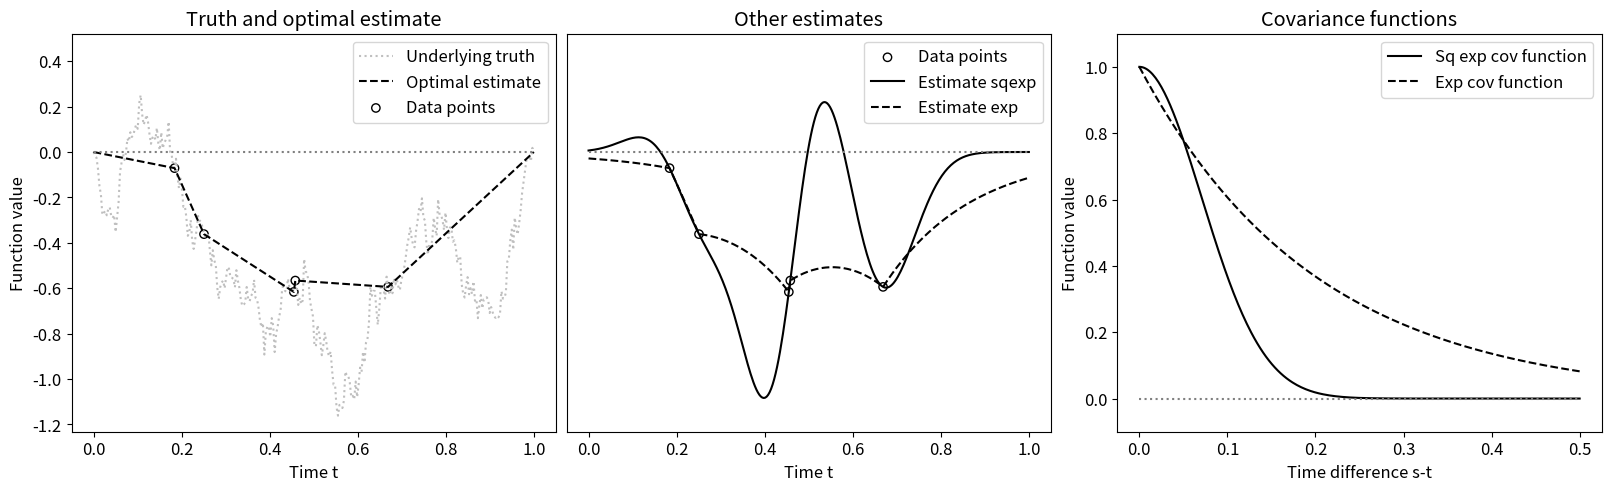

The matplotlib source for this figure:
"""
The goal of this script is to showcase mean-square optimal estimation using 
different covariance functions and in this way produce figure 1 of the paper
'Inference of instationary covariance functions for optimal estimation in 
spatial statistics'.

For this, do the following:
    1. Imports and definitions
    2. Simulation of autocorrelated data
    3. Optimal estimation 
    4. Plots and illustrations
    
The simulations are based on a fixed random seed, to generate data deviating 
from the one shown in the paper and different for each run, please comment out
the entry 'np.random.seed(x)' in section 1.

"""


"""
    1. Imports and definitions -----------------------------------------------
"""


# i) Imports

import numpy as np
import numpy.linalg as lina
import matplotlib.pyplot as plt
plt.rcParams.update({'font.size': 12})


# ii) Definition of auxiliary quantities

n=300
n_sample=5

t=np.linspace(0,1,n)
random_sample_index=np.sort(np.random.choice(range(n),size=n_sample))
t_sample=t[random_sample_index]
np.random.seed(1)


"""
    2. Simulation of autocorrelated data -------------------------------------
"""


# i) Define true underlying covariance function

def cov_fun_true(t1,t2):
    return np.min([t1,t2])-t1*t2


# ii) Set up covariance matrix

K_true=np.zeros([n,n])
for k in range(n):
    for l in range(n):
        K_true[k,l]=cov_fun_true(t[k],t[l])


# iii) Generate simulations

mu_true=np.reshape(np.zeros([n,1]),[n])

x_simu=np.random.multivariate_normal(mu_true,K_true) 
x_sample=x_simu[random_sample_index.astype(int)]

S_emp=x_simu@x_simu.T
S_sample=x_sample@x_sample.T


"""
    3. Optimal estimation  ---------------------------------------------------
"""


# i) Define covariance models

d_sqexp=0.1
d_exp=0.2

def cov_fun_sqexp(t1,t2):
    return 1*np.exp(-(lina.norm(t1-t2)/d_sqexp)**2)

def cov_fun_exp(t1,t2):
    return 1*np.exp(-(lina.norm(t1-t2)/d_exp)**1)


# ii) Generate full covariance matrices

K_sqexp_full=np.zeros([n,n])
K_exp_full=np.zeros([n,n])

for k in range(n):
    for l in range(n):
        K_sqexp_full[k,l]=cov_fun_sqexp(t[k],t[l])    
        K_exp_full[k,l]=cov_fun_exp(t[k],t[l])
        
        
# iii) Generate covariance matrices for estimation

K_true_sample=np.zeros([n_sample,n_sample])
K_sqexp_sample=np.zeros([n_sample,n_sample])
K_exp_sample=np.zeros([n_sample,n_sample])

for k in range(n_sample):
    for l in range(n_sample):
        K_true_sample[k,l]=cov_fun_true(t_sample[k],t_sample[l])
        K_sqexp_sample[k,l]=cov_fun_sqexp(t_sample[k],t_sample[l])    
        K_exp_sample[k,l]=cov_fun_exp(t_sample[k],t_sample[l])


K_true_subset=K_true[:,random_sample_index]
K_sqexp_subset=K_sqexp_full[:,random_sample_index]
K_exp_subset=K_exp_full[:,random_sample_index]        
        
        
# iv) Perform estimation

x_est_true_cov=K_true_subset@lina.pinv(K_true_sample)@x_sample
x_est_sqexp_cov=K_sqexp_subset@lina.pinv(K_sqexp_sample)@x_sample
x_est_exp_cov=K_exp_subset@lina.pinv(K_exp_sample)@x_sample

"""
    4. Plots and illustrations -----------------------------------------------
"""

# i) Calculate some exemplary covariance values

n_illu=300
t_cov_illu=np.linspace(0,0.5,n_illu)
zero_line=np.zeros([n,1])
zero_line_illu=np.zeros([n_illu,1])

cov_values_sqexp=np.zeros([n_illu,1])
cov_values_exp=np.zeros([n_illu,1])

for k in range(n_illu):
    cov_values_sqexp[k]=cov_fun_sqexp(0,t_cov_illu[k])
    cov_values_exp[k]=cov_fun_exp(0,t_cov_illu[k])
    
    
# ii) Generate plots

w,h=plt.figaspect(0.3)
fig1 = plt.figure(dpi=400,constrained_layout=True,figsize=(w,h))
gs1 = fig1.add_gridspec(1, 3)


# Location 1,1 Truth and optimal estimate
f1_ax1 = fig1.add_subplot(gs1[0,0])
f1_ax1.plot(t,x_simu,linestyle='dotted',color='0.75',label='Underlying truth')
f1_ax1.plot(t,x_est_true_cov,linestyle='dashed',color='0',label='Optimal estimate')
f1_ax1.plot(t,zero_line,linestyle='dotted',color='0.5')
f1_ax1.scatter(t_sample,x_sample,facecolors='none',edgecolors='0',label='Data points')

y_min,y_max=plt.ylim()
y_max=y_max+0.2
plt.ylim(y_min,y_max)
plt.xlabel('Time t')
plt.ylabel('Function value')
f1_ax1.set_title('Truth and optimal estimate')
f1_ax1.legend(loc='upper right')


# Location 1,2 Estimates featuring different covariance functions
f1_ax2 = fig1.add_subplot(gs1[0,1])
f1_ax2.scatter(t_sample,x_sample,facecolors='none',edgecolors='0',label='Data points')
f1_ax2.plot(t,x_est_sqexp_cov,linestyle='solid',color='0',label='Estimate sqexp')
f1_ax2.plot(t,x_est_exp_cov,linestyle='dashed',color='0',label='Estimate exp')
f1_ax2.plot(t,zero_line,linestyle='dotted',color='0.5')

plt.ylim(y_min,y_max)
plt.xlabel('Time t')
plt.tick_params(axis='y', which='both', left=False,right=False,labelleft=False)
f1_ax2.set_title('Other estimates')
f1_ax2.legend(loc='upper right')


# Location 1,3 Plot of the covariance functions
f1_ax3 = fig1.add_subplot(gs1[0,2])
f1_ax3.plot(t_cov_illu,cov_values_sqexp,linestyle='solid',color='0',label='Sq exp cov function')
f1_ax3.plot(t_cov_illu,cov_values_exp,linestyle='dashed',color='0',label='Exp cov function')
f1_ax3.plot(t_cov_illu,zero_line_illu,linestyle='dotted',color='0.5')

plt.ylim(-0.1,1.1)
plt.xlabel('Time difference s-t')
plt.ylabel('Function value')
f1_ax3.set_title('Covariance functions')
f1_ax3.legend(loc='upper right')

# Save the figure
# plt.savefig('Figure_1',dpi=400)















